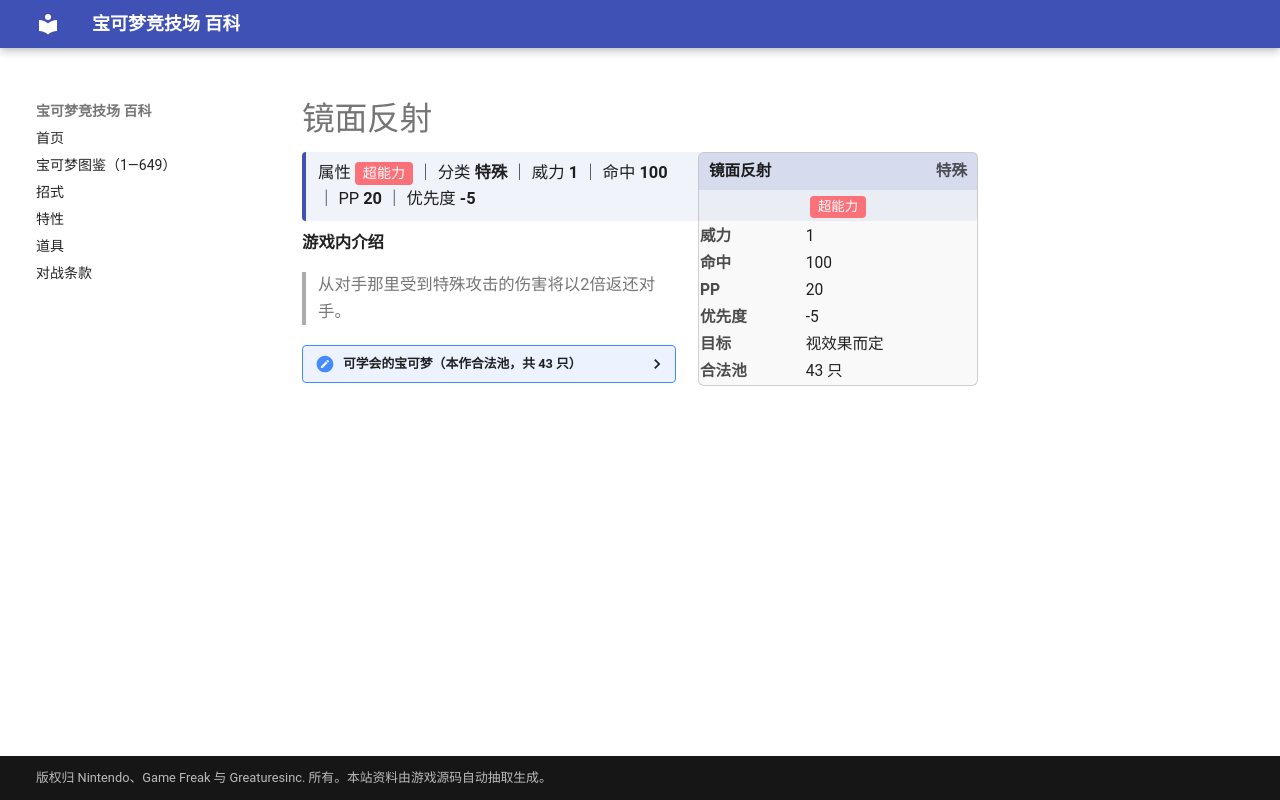

repository: nanmoboys/pkmn-arena-wiki · page: moves/镜面反射/index.html · generator: mkdocs

# 镜面反射

<div class="infobox">
<div class="ib-h"><span>镜面反射</span><span class="ib-no">特殊</span></div>
<div class="ib-ty"><span class="tp" style="background:#FA7179">超能力</span></div>
<table class="ib-t"><tr><th>威力</th><td>1</td></tr><tr><th>命中</th><td>100</td></tr><tr><th>PP</th><td>20</td></tr><tr><th>优先度</th><td>-5</td></tr><tr><th>目标</th><td>视效果而定</td></tr><tr><th>合法池</th><td>43 只</td></tr></table></div>
<div class="head-stat">属性 <span class="tp" style="background:#FA7179">超能力</span> ｜ 分类 <b>特殊</b> ｜ 威力 <b>1</b> ｜ 命中 <b>100</b> ｜ PP <b>20</b> ｜ 优先度 <b>-5</b></div>

**游戏内介绍**

> 从对手那里受到特殊攻击的伤害将以2倍返还对手。

<details class="pool"><summary>可学会的宝可梦（本作合法池，共 43 只）</summary>

<p>杰尼龟、卡咪龟、水箭龟、穿山鼠、穿山王、玛瑙水母、毒刺水母、霹雳电球、顽皮雷弹、魔墙人偶、急冻鸟、果然翁、麒麟奇、太阳珊瑚、巨翅飞鱼、水君、水跃鱼、沼跃鱼、巨沼怪、跳跳猪、噗噗猪、触手百合、摇篮百合、丑丑鱼、美纳斯、小果然、代欧奇希斯、无壳海兔、海兔兽、长耳兔、小球飞鱼、自爆磁怪、冰伊布、藤藤蛇、青藤蛇、君主蛇、哥德宝宝、哥德小童、哥德小姐、迷你冰、多多冰、双倍多多冰、保姆曼波</p>

</details>
